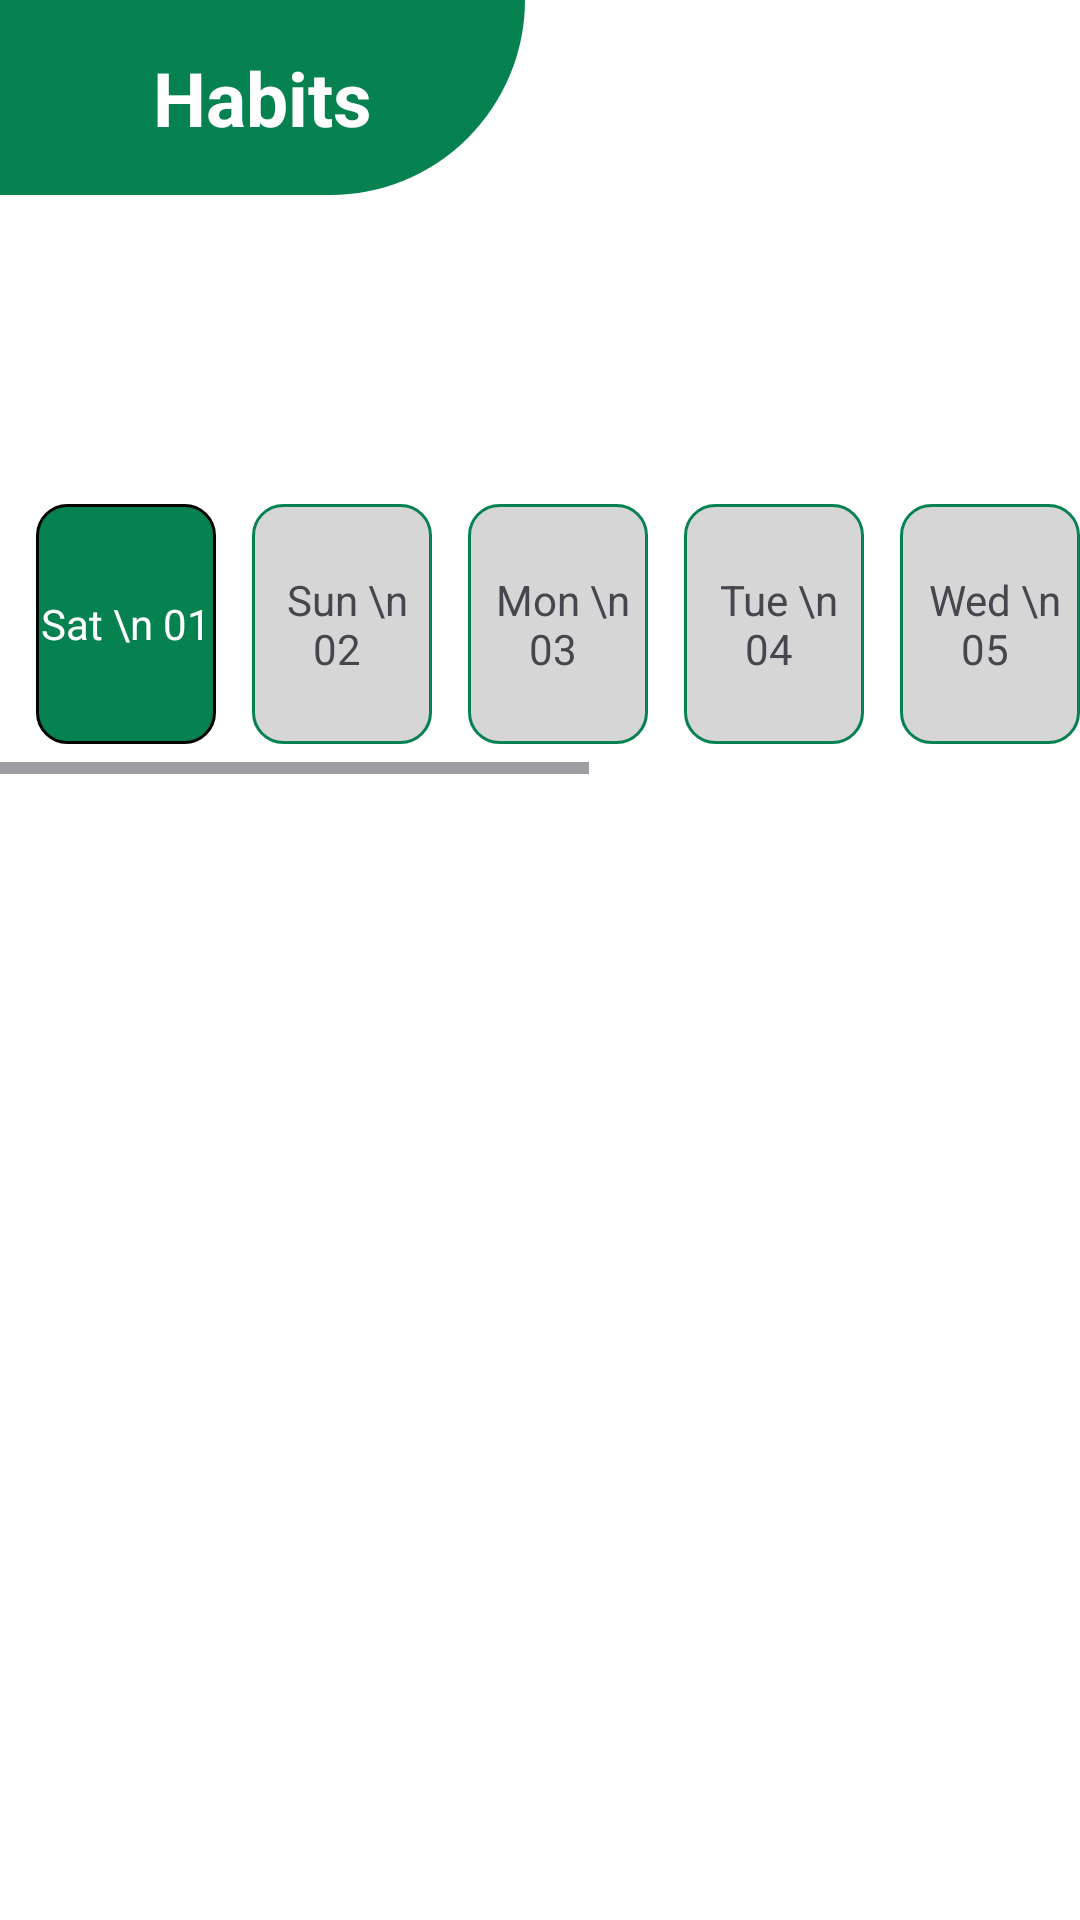

The Android layout XML behind this screen, and the referenced resources:
<!-- AndroidManifest.xml: application theme Theme.TakeApp -->
<!-- res/layout/activity_home.xml -->
<?xml version="1.0" encoding="utf-8"?>
<androidx.constraintlayout.widget.ConstraintLayout xmlns:android="http://schemas.android.com/apk/res/android"
    xmlns:app="http://schemas.android.com/apk/res-auto"
    xmlns:tools="http://schemas.android.com/tools"
    android:id="@+id/main"
    android:layout_width="match_parent"
    android:layout_height="match_parent"
    android:background="#FEFEFE"
    tools:context=".HomeActivity">

    <TextView
        android:id="@+id/textView2"
        android:layout_width="175dp"
        android:layout_height="65dp"
        android:background="@drawable/background_habits"
        android:gravity="center"
        android:text="Habits"
        android:textColor="#ffffff"
        android:textSize="25sp"
        android:textStyle="bold"
        app:layout_constraintStart_toStartOf="parent"
        app:layout_constraintTop_toTopOf="parent" />

    <HorizontalScrollView
        android:layout_width="match_parent"
        android:layout_height="90sp"
        android:layout_marginTop="70dp"
        app:layout_constraintBottom_toBottomOf="parent"
        app:layout_constraintEnd_toEndOf="parent"
        app:layout_constraintHorizontal_bias="0.0"
        app:layout_constraintStart_toStartOf="parent"
        app:layout_constraintTop_toTopOf="parent"
        app:layout_constraintVertical_bias="0.204">

        <LinearLayout
            android:layout_width="wrap_content"
            android:layout_height="80sp"
            android:orientation="horizontal"
            app:layout_constraintStart_toStartOf="parent"
            app:layout_constraintTop_toTopOf="parent">

            <TextView
                android:id="@+id/textView3"
                android:layout_width="60dp"
                android:layout_height="match_parent"
                android:layout_marginStart="12dp"
                android:layout_marginEnd="12dp"
                android:layout_weight="1"
                android:background="@drawable/background_dateweek"
                android:gravity="center"
                android:text=" Sat \n 01 "
                android:textColor="#FFFFFF" />

            <TextView
                android:id="@+id/textView4"
                android:layout_width="60dp"
                android:layout_height="match_parent"
                android:layout_marginEnd="12dp"
                android:layout_weight="1"
                android:background="@drawable/edit_text_background"
                android:gravity="center"
                android:text=" Sun \n 02 " />

            <TextView
                android:id="@+id/textView5"
                android:layout_width="60dp"
                android:layout_height="match_parent"
                android:layout_marginEnd="12dp"
                android:layout_weight="1"
                android:background="@drawable/edit_text_background"
                android:gravity="center"
                android:text=" Mon \n 03 " />

            <TextView
                android:id="@+id/textView6"
                android:layout_width="60dp"
                android:layout_height="match_parent"
                android:layout_marginEnd="12dp"
                android:layout_weight="1"
                android:background="@drawable/edit_text_background"
                android:gravity="center"
                android:text=" Tue \n 04 " />

            <TextView
                android:id="@+id/textView7"
                android:layout_width="60dp"
                android:layout_height="match_parent"
                android:layout_marginEnd="12dp"
                android:layout_weight="1"
                android:background="@drawable/edit_text_background"
                android:gravity="center"
                android:text=" Wed \n 05 " />

            <TextView
                android:id="@+id/textView8"
                android:layout_width="60dp"
                android:layout_height="match_parent"
                android:layout_marginEnd="12dp"
                android:layout_weight="1"
                android:background="@drawable/edit_text_background"
                android:gravity="center"
                android:text=" Thu \n 06 " />

            <TextView
                android:id="@+id/textView9"
                android:layout_width="60dp"
                android:layout_height="match_parent"
                android:layout_marginEnd="12dp"
                android:layout_weight="1"
                android:background="@drawable/edit_text_background"
                android:gravity="center"
                android:text=" Fri \n 07 " />

            <TextView
                android:id="@+id/textView10"
                android:layout_width="60dp"
                android:layout_height="match_parent"
                android:layout_marginEnd="12dp"
                android:layout_weight="1"
                android:background="@drawable/edit_text_background"
                android:gravity="center"
                android:text=" Sat \n 08 " />

            <TextView
                android:id="@+id/textView11"
                android:layout_width="60dp"
                android:layout_height="match_parent"
                android:layout_marginEnd="12dp"
                android:layout_weight="1"
                android:background="@drawable/edit_text_background"
                android:gravity="center"
                android:text=" Sun \n 09 " />
        </LinearLayout>
    </HorizontalScrollView>
    <View
        android:id="@+id/view2"
        android:layout_width="wrap_content"
        android:layout_height="100dp"
        android:layout_marginTop="680dp"
        android:foregroundGravity="center"
        android:background="@drawable/under_home"
        app:layout_constraintStart_toStartOf="parent"
        app:layout_constraintTop_toTopOf="parent" />

</androidx.constraintlayout.widget.ConstraintLayout>
<!-- resources referenced by this layout -->
<resources>
  <!-- drawable background_dateweek (drawable) -->
  <?xml version="1.0" encoding="utf-8"?>
  
  <selector xmlns:android="http://schemas.android.com/apk/res/android">
      <item>
          <shape android:shape="rectangle">
              <solid android:color="#068251"/>
              <corners android:radius="10dp"/>
              <stroke android:color="#000000"
                  android:width="1dp"/>
          </shape>
      </item>
  </selector>
  <!-- drawable background_habits (drawable) -->
  <?xml version="1.0" encoding="utf-8"?>
  
  <selector xmlns:android="http://schemas.android.com/apk/res/android">
      <item>
          <shape android:shape="rectangle">
              <corners android:bottomRightRadius="100dp"/>
              <solid android:color="#068251"/>
          </shape>
      </item>
  </selector>
  <!-- drawable edit_text_background (drawable) -->
  <?xml version="1.0" encoding="utf-8"?>
  
  <selector xmlns:android="http://schemas.android.com/apk/res/android">
  <item>
      <shape android:shape="rectangle">
          <solid android:color="#D7D6D7"/>
          <corners android:radius="10dp"/>
          <stroke android:color="#068251"
              android:width="1dp"/>
      </shape>
      </item>
  </selector>
  <!-- drawable under_home (drawable) -->
  <?xml version="1.0" encoding="utf-8"?>
  
  <selector xmlns:android="http://schemas.android.com/apk/res/android">
      <item>
          <shape android:shape="rectangle">
              <corners android:topRightRadius="50dp"
                  android:topLeftRadius="50dp"/>
              <solid android:color="#068251"/>
          </shape>
      </item>
  </selector>
  <style name="Theme.TakeApp" parent="Base.Theme.TakeApp" />
  <style name="Base.Theme.TakeApp" parent="Theme.Material3.DayNight.NoActionBar">
          
          
      </style>
</resources>
